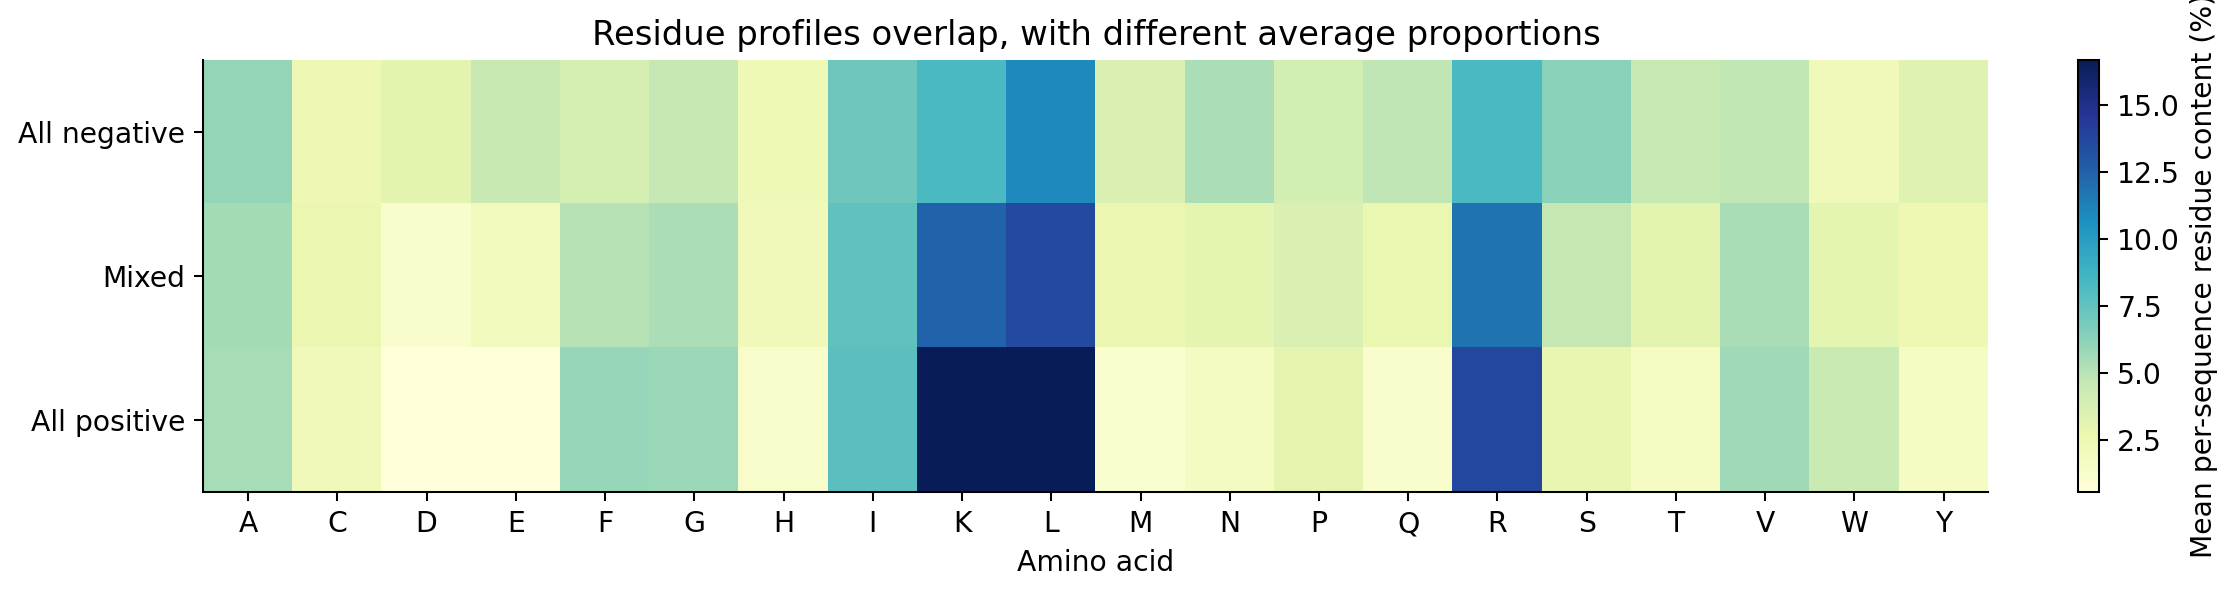

Source data for this figure (header and first rows):
group, amino_acid, n_sequences, mean_per_sequence_fraction, pooled_residue_fraction
All negative, A, 24878, 0.06012, 0.05912
All negative, C, 24878, 0.02389, 0.02571
All negative, D, 24878, 0.03121, 0.03036
All negative, E, 24878, 0.045, 0.04812
All negative, F, 24878, 0.03859, 0.03587
All negative, G, 24878, 0.0464, 0.04526
All negative, H, 24878, 0.02294, 0.02237
All negative, I, 24878, 0.07111, 0.07154
All negative, K, 24878, 0.08239, 0.09024
All negative, L, 24878, 0.1092, 0.1089
All negative, M, 24878, 0.03604, 0.03337
All negative, N, 24878, 0.05398, 0.05506
All negative, P, 24878, 0.03897, 0.0362
All negative, Q, 24878, 0.04776, 0.05102
All negative, R, 24878, 0.08278, 0.08718
All negative, S, 24878, 0.06292, 0.05931
All negative, T, 24878, 0.04556, 0.04293
All negative, V, 24878, 0.04769, 0.04812
All negative, W, 24878, 0.02076, 0.0186
All negative, Y, 24878, 0.03265, 0.03074
All positive, A, 42645, 0.05517, 0.06192
All positive, C, 42645, 0.02183, 0.03151
All positive, D, 42645, 0.005573, 0.00786
All positive, E, 42645, 0.00605, 0.008547
All positive, F, 42645, 0.05929, 0.05697
All positive, G, 42645, 0.05832, 0.06969
All positive, H, 42645, 0.01297, 0.01454
All positive, I, 42645, 0.07767, 0.07154
All positive, K, 42645, 0.1667, 0.1654
All positive, L, 42645, 0.1667, 0.1483
All positive, M, 42645, 0.01105, 0.01099
All positive, N, 42645, 0.01703, 0.02188
All positive, P, 42645, 0.02979, 0.0329
All positive, Q, 42645, 0.0117, 0.01358
All positive, R, 42645, 0.1369, 0.1207
All positive, S, 42645, 0.02858, 0.03295
All positive, T, 42645, 0.01669, 0.02074
All positive, V, 42645, 0.0571, 0.05677
All positive, W, 42645, 0.04406, 0.03509
All positive, Y, 42645, 0.01685, 0.01813
Mixed, A, 128097, 0.05548, 0.05596
Mixed, C, 128097, 0.02678, 0.02859
Mixed, D, 128097, 0.01219, 0.01272
Mixed, E, 128097, 0.02035, 0.02325
Mixed, F, 128097, 0.05078, 0.04935
Mixed, G, 128097, 0.05388, 0.05559
Mixed, H, 128097, 0.0211, 0.02056
Mixed, I, 128097, 0.07554, 0.07269
Mixed, K, 128097, 0.1241, 0.126
Mixed, L, 128097, 0.1354, 0.1305
Mixed, M, 128097, 0.02651, 0.02456
Mixed, N, 128097, 0.03034, 0.03188
Mixed, P, 128097, 0.03579, 0.03583
Mixed, Q, 128097, 0.027, 0.02929
Mixed, R, 128097, 0.1177, 0.1179
Mixed, S, 128097, 0.04654, 0.04766
Mixed, T, 128097, 0.03097, 0.03141
Mixed, V, 128097, 0.05441, 0.05551
Mixed, W, 128097, 0.03029, 0.02526
Mixed, Y, 128097, 0.02482, 0.02553
